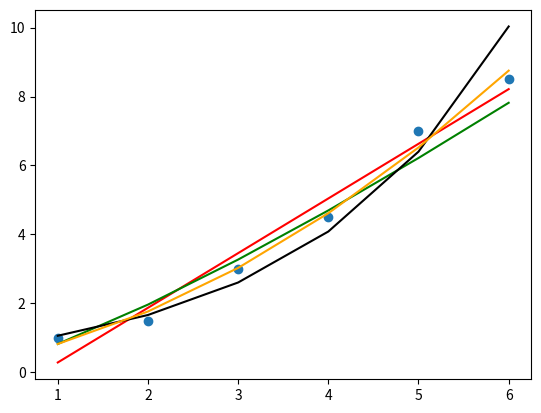

Reproduce this figure in Python.
import matplotlib
import matplotlib.pyplot as plt
import numpy as np

sample_x_array = [1, 2, 3, 4, 5, 6]
sample_y_array = [1, 1.5, 3, 4.5, 7, 8.5]
# 13 вариант


# в задании второе число - 16, но потом идет 13, я принял решение взять 6
#sample_x_array = [1, 6, 13, 46, 61, 76]
#sample_y_array = [0.5, 4.0, 6.9, 8.8, 10.9, 12.1]

def opredelitel_2_poryadka(a11, a12, a21, a22):
    return a11 * a22 - a12 * a21

def opredelitel_3_poryadka(a11, a12,a13, a21, a22,a23,a31,a32,a33):
    return a11*a22*a33+a21*a13*a32+a31*a12*a23-a31*a22*a13-a21*a12*a33-a11*a32*a23

#y=ax+b
# для линейной работает шикарно
def find_a_and_b_linear(list_x: list, list_y: list):
    a1 = sum(list(map(lambda x: x ** 2, list_x)))
    b1 = sum(list_x)
    c1 = sum([x * y for x, y in zip(list_x, list_y)])
    a2 = sum(list_x)
    b2 = len(list_x)
    c2 = sum(list_y)

    delta = opredelitel_2_poryadka(a1, b1, a2, b2)
    delta1 = opredelitel_2_poryadka(c1, b1, c2, b2)
    delta2 = opredelitel_2_poryadka(a1, c1, a2, c2)
    koef_a = delta1 / delta
    koef_b = delta2 / delta
    return (koef_a, koef_b)

#y=b*x^a
def find_a_and_b_exponential(list_x: list, list_y: list):
    (alfa, beta) = find_a_and_b_linear([np.log(x) for x in list_x], [np.log(x) for x in list_y])
    b = np.exp(beta)
    return (alfa, b)

#y=b*e^(a*x)
def find_a_and_b_pokazateln(list_x: list, list_y: list):
    (alfa, beta) = find_a_and_b_linear(list_x, [np.log(x) for x in list_y])
    b = np.exp(beta)
    return (alfa, b)

#y=ax^2+bx+c
def find_a_and_b_kvadratich(list_x: list, list_y: list):
    a1 = sum(list(map(lambda x: x ** 4, list_x)))
    a2 = sum(list(map(lambda x: x ** 3, list_x)))
    a3 = sum(list(map(lambda x: x ** 2, list_x)))
    b1 = a2
    b2 = a3
    b3 = sum(list_x)
    c1 = a3
    c2 = b3
    c3 = len(list_x)
    d1 = sum([(x**2) * y for x, y in zip(list_x, list_y)])
    d2 = sum([x * y for x, y in zip(list_x, list_y)])
    d3 = sum(list_y)
    delta=opredelitel_3_poryadka(a1,b1,c1,a2,b2,c2,a3,b3,c3)
    delta1=opredelitel_3_poryadka(d1,b1,c1,d2,b2,c2,d3,b3,c3)
    delta2=opredelitel_3_poryadka(a1,d1,c1,a2,d2,c2,a3,d3,c3)
    delta3=opredelitel_3_poryadka(a1,b1,d1,a2,b2,d2,a3,b3,d3)

    return(delta1/delta,delta2/delta,delta3/delta)

def get_error_quantity(whitelist,list_y):
    return sum([(x - y)**2 for x, y in zip(whitelist, list_y)])



print(find_a_and_b_linear(sample_x_array, sample_y_array))
print(find_a_and_b_exponential(sample_x_array, sample_y_array))
print(find_a_and_b_pokazateln(sample_x_array, sample_y_array))
print(find_a_and_b_kvadratich(sample_x_array,sample_y_array))




linear_koefs = find_a_and_b_linear(sample_x_array,sample_y_array)
y_linear = [x*linear_koefs[0]+linear_koefs[1] for x in sample_x_array]

exponential_koefs = find_a_and_b_exponential(sample_x_array,sample_y_array)
y_exponential = [exponential_koefs[1]*x**exponential_koefs[0] for x in sample_x_array]

pokazateln_koefs = find_a_and_b_pokazateln(sample_x_array,sample_y_array)
y_pokazateln = [pokazateln_koefs[1]*np.exp(pokazateln_koefs[0]*x) for x in sample_x_array]

kvadratich_koefs = find_a_and_b_kvadratich(sample_x_array,sample_y_array)
y_kvadratich = [kvadratich_koefs[0]*(x**2)+kvadratich_koefs[1]*x+kvadratich_koefs[2] for x in sample_x_array]
yses = {"Линейный":{sum([(x - y)**2 for x, y in zip(sample_y_array, y_linear)]):linear_koefs},
        "Экспоненциаьный":{sum([(x - y)**2 for x, y in zip(sample_y_array, y_exponential)]):exponential_koefs},
        "Показательный":{sum([(x - y)**2 for x, y in zip(sample_y_array, y_pokazateln)]):pokazateln_koefs},
        "Квадратичный":{sum([(x - y)**2 for x, y in zip(sample_y_array, y_kvadratich)]):kvadratich_koefs}}







errs_list = []
for item in yses:
    for key in yses[item]:
        errs_list.append((item,key))
print(errs_list)
print()
min_el = errs_list[0]
for element in errs_list:
    if element[1]<min_el[1]:
        min_el = element
print(min_el)

plt.plot(sample_x_array,y_linear,c='red')
plt.plot(sample_x_array,y_exponential,c='green')
plt.plot(sample_x_array,y_pokazateln,c='black')
plt.plot(sample_x_array,y_kvadratich,c='orange')
plt.scatter(sample_x_array,sample_y_array)
plt.show()